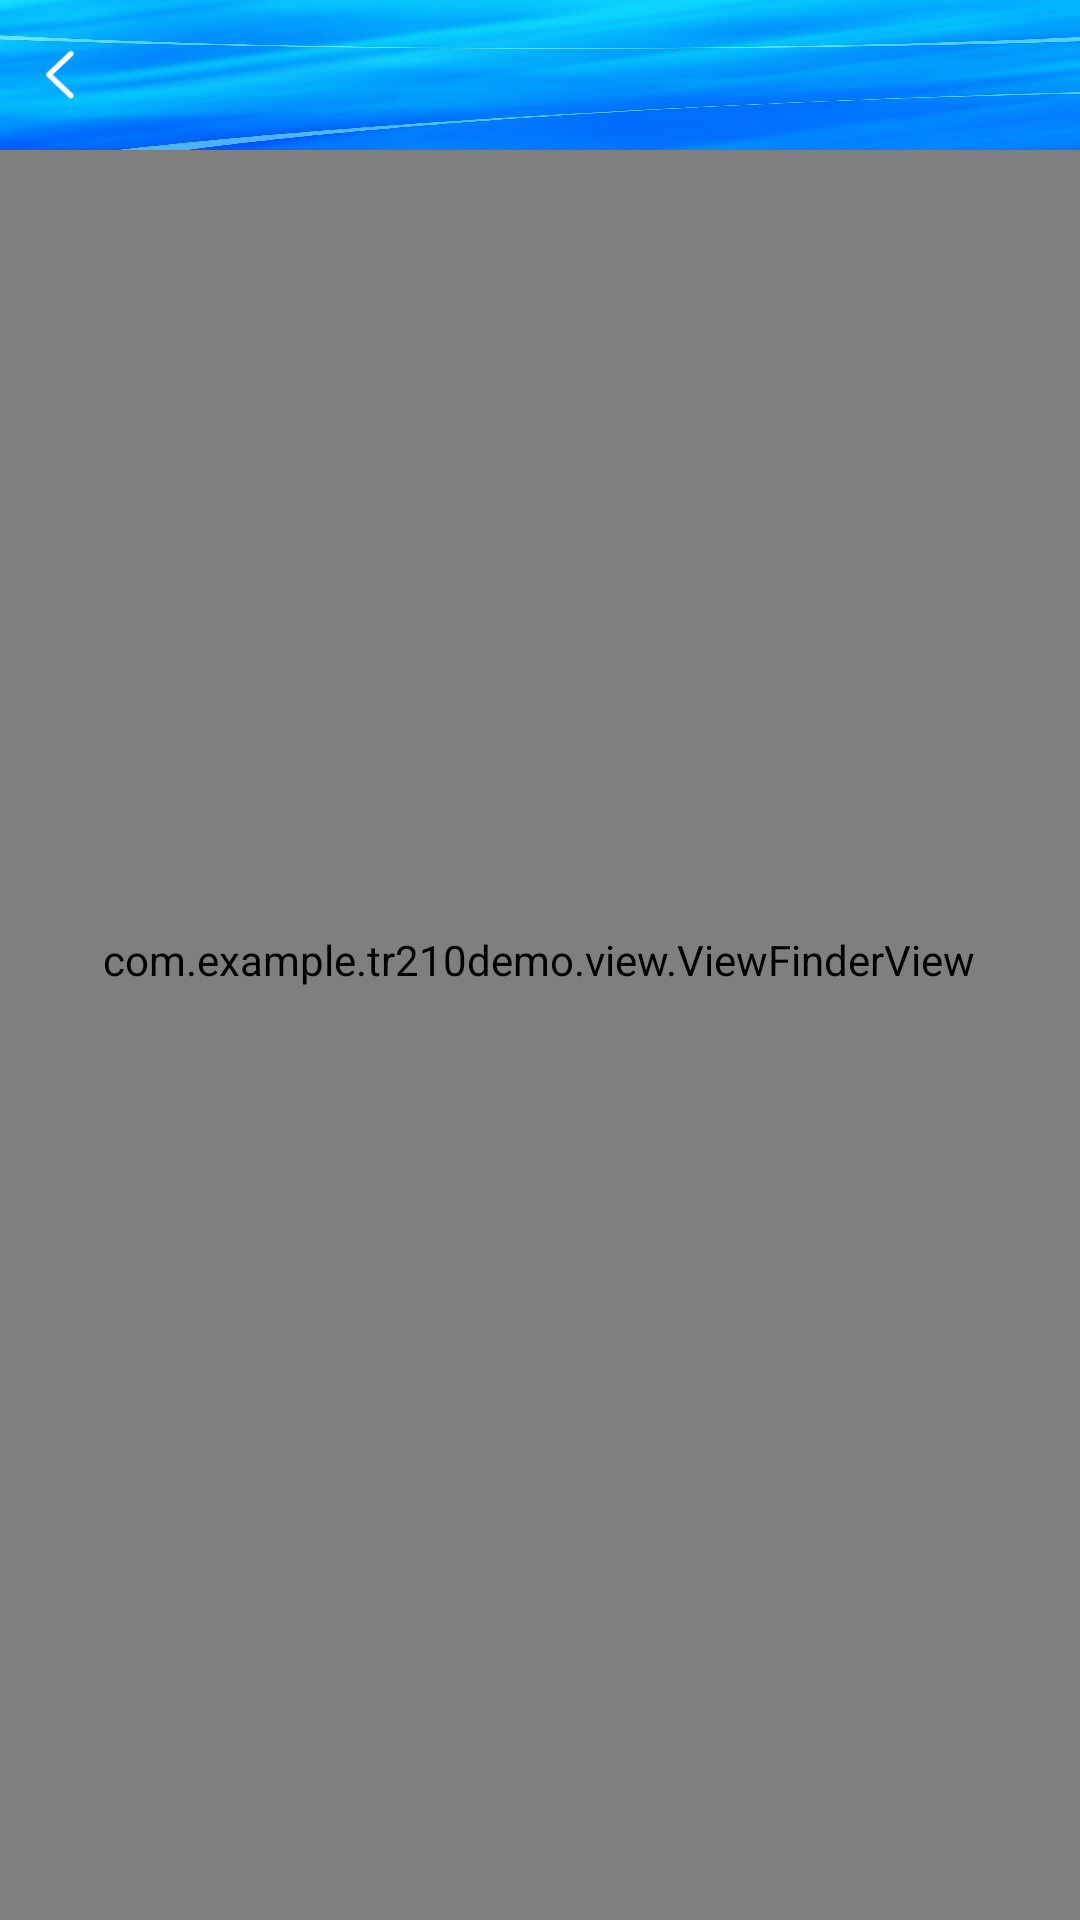

Produce the Android XML layout that renders to this screen, including the resource entries it uses.
<!-- AndroidManifest.xml: application theme Anim_fade -->
<!-- res/layout/activity_capture_zxing.xml -->
<?xml version="1.0" encoding="utf-8"?>
<FrameLayout xmlns:android="http://schemas.android.com/apk/res/android"
    android:layout_width="match_parent"
    android:layout_height="match_parent" 
    android:background="#070803">

    <include
        android:id="@+id/scan_code_layout"
        layout="@layout/scan_code_layout_zxing" />

    <include
        android:id="@+id/title_layout"
        android:layout_width="match_parent"
        android:layout_height="@dimen/custom_titlebar_height"
        android:layout_gravity="top"
        layout="@layout/title_layout" />

</FrameLayout>
<!-- res/layout/scan_code_layout_zxing.xml (included above) -->
<?xml version="1.0" encoding="utf-8"?>
<FrameLayout xmlns:android="http://schemas.android.com/apk/res/android"
    android:layout_width="match_parent"
    android:layout_height="match_parent" >

    <RelativeLayout
        android:layout_width="match_parent"
        android:layout_height="match_parent" >

        <SurfaceView
            android:id="@+id/preview_view"
            android:layout_width="fill_parent"
            android:layout_height="fill_parent"
            android:layout_gravity="center" />

        <com.example.tr210demo.view.ViewFinderView
            android:id="@+id/viewfinder_view"
            android:layout_width="wrap_content"
            android:layout_height="wrap_content" 
            android:layout_centerInParent="true"/>
    </RelativeLayout>

</FrameLayout>
<!-- res/layout/title_layout.xml (included above) -->
<?xml version="1.0" encoding="utf-8"?>
<RelativeLayout xmlns:android="http://schemas.android.com/apk/res/android"
    android:layout_width="match_parent"
    android:background="@drawable/background"
    android:layout_height="@dimen/custom_titlebar_height" >
    <TextView
        android:id="@+id/title_text"
        android:layout_width="wrap_content"
        android:layout_height="wrap_content"
        android:textSize="18sp"
        android:textColor="@color/black"
        android:layout_centerInParent="true"/>
    <ImageView 
        android:id="@+id/back_imgae"
        android:layout_width="40dp"
        android:layout_height="50dp"
        android:paddingTop="5dp"
        android:paddingBottom="5dp"
        android:paddingLeft="10dp"
        android:paddingRight="10dp"
        android:scaleType="centerInside"
        android:clickable="true"
        android:src="@drawable/back"
        android:layout_centerVertical="true"
        android:layout_alignParentLeft="true"
        android:adjustViewBounds="true"/>

</RelativeLayout>
<!-- resources referenced by this layout -->
<resources>
  <color name="black">#000000</color>
  <dimen name="custom_titlebar_height">50dp</dimen>
  <!-- drawable back: png bitmap (drawable-hdpi, 774 bytes) -->
  <!-- drawable background: jpg bitmap (drawable-xxhdpi, 105613 bytes) -->
  <style name="Anim_fade" parent="android:Theme.NoTitleBar" type="text/css">
          <item name="android:windowAnimationStyle">@style/fade</item>
          <item name="android:windowFullscreen">?android:windowNoTitle</item>
      </style>
  <style name="fade" parent="@android:style/Animation.Activity" type="text/css">
          <item name="android:activityOpenEnterAnimation">@anim/in_from_right</item>
          <item name="android:activityOpenExitAnimation">@anim/out_to_left</item>
          <item name="android:activityCloseEnterAnimation">@anim/in_from_left</item>
          <item name="android:activityCloseExitAnimation">@anim/out_to_right</item>
      </style>
</resources>
